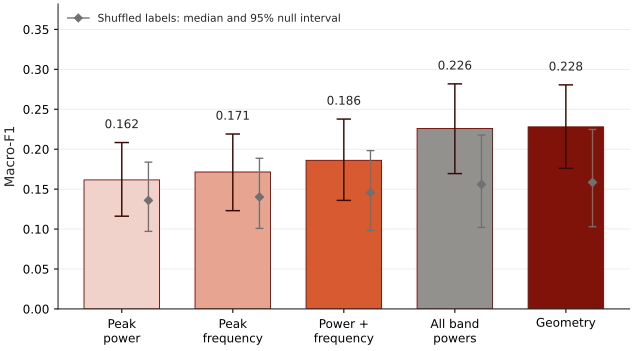

Values plotted in this chart, from the file beside it:
method, dimensions, n_trials, macro_f1, macro_f1_ci_low, macro_f1_ci_high, accuracy, accuracy_ci_low, accuracy_ci_high, null_f1_low, null_f1_median, null_f1_high, permutation_p
peak_power, 1, 198, 0.1615, 0.1161, 0.2084, 0.1869, 0.1414, 0.2374, 0.09706, 0.1359, 0.1838, 
peak_frequency, 1, 198, 0.1714, 0.123, 0.219, 0.1869, 0.1364, 0.2374, 0.1009, 0.1401, 0.1886, 
power_frequency, 2, 198, 0.186, 0.1359, 0.2377, 0.1919, 0.1414, 0.2475, 0.09815, 0.1456, 0.1982, 
all_bands, 5, 198, 0.226, 0.1694, 0.2818, 0.2374, 0.1818, 0.2929, 0.102, 0.1559, 0.2177, 
geometry, 14, 198, 0.2279, 0.176, 0.2805, 0.2475, 0.1919, 0.303, 0.1029, 0.1585, 0.2247, 0.01698
